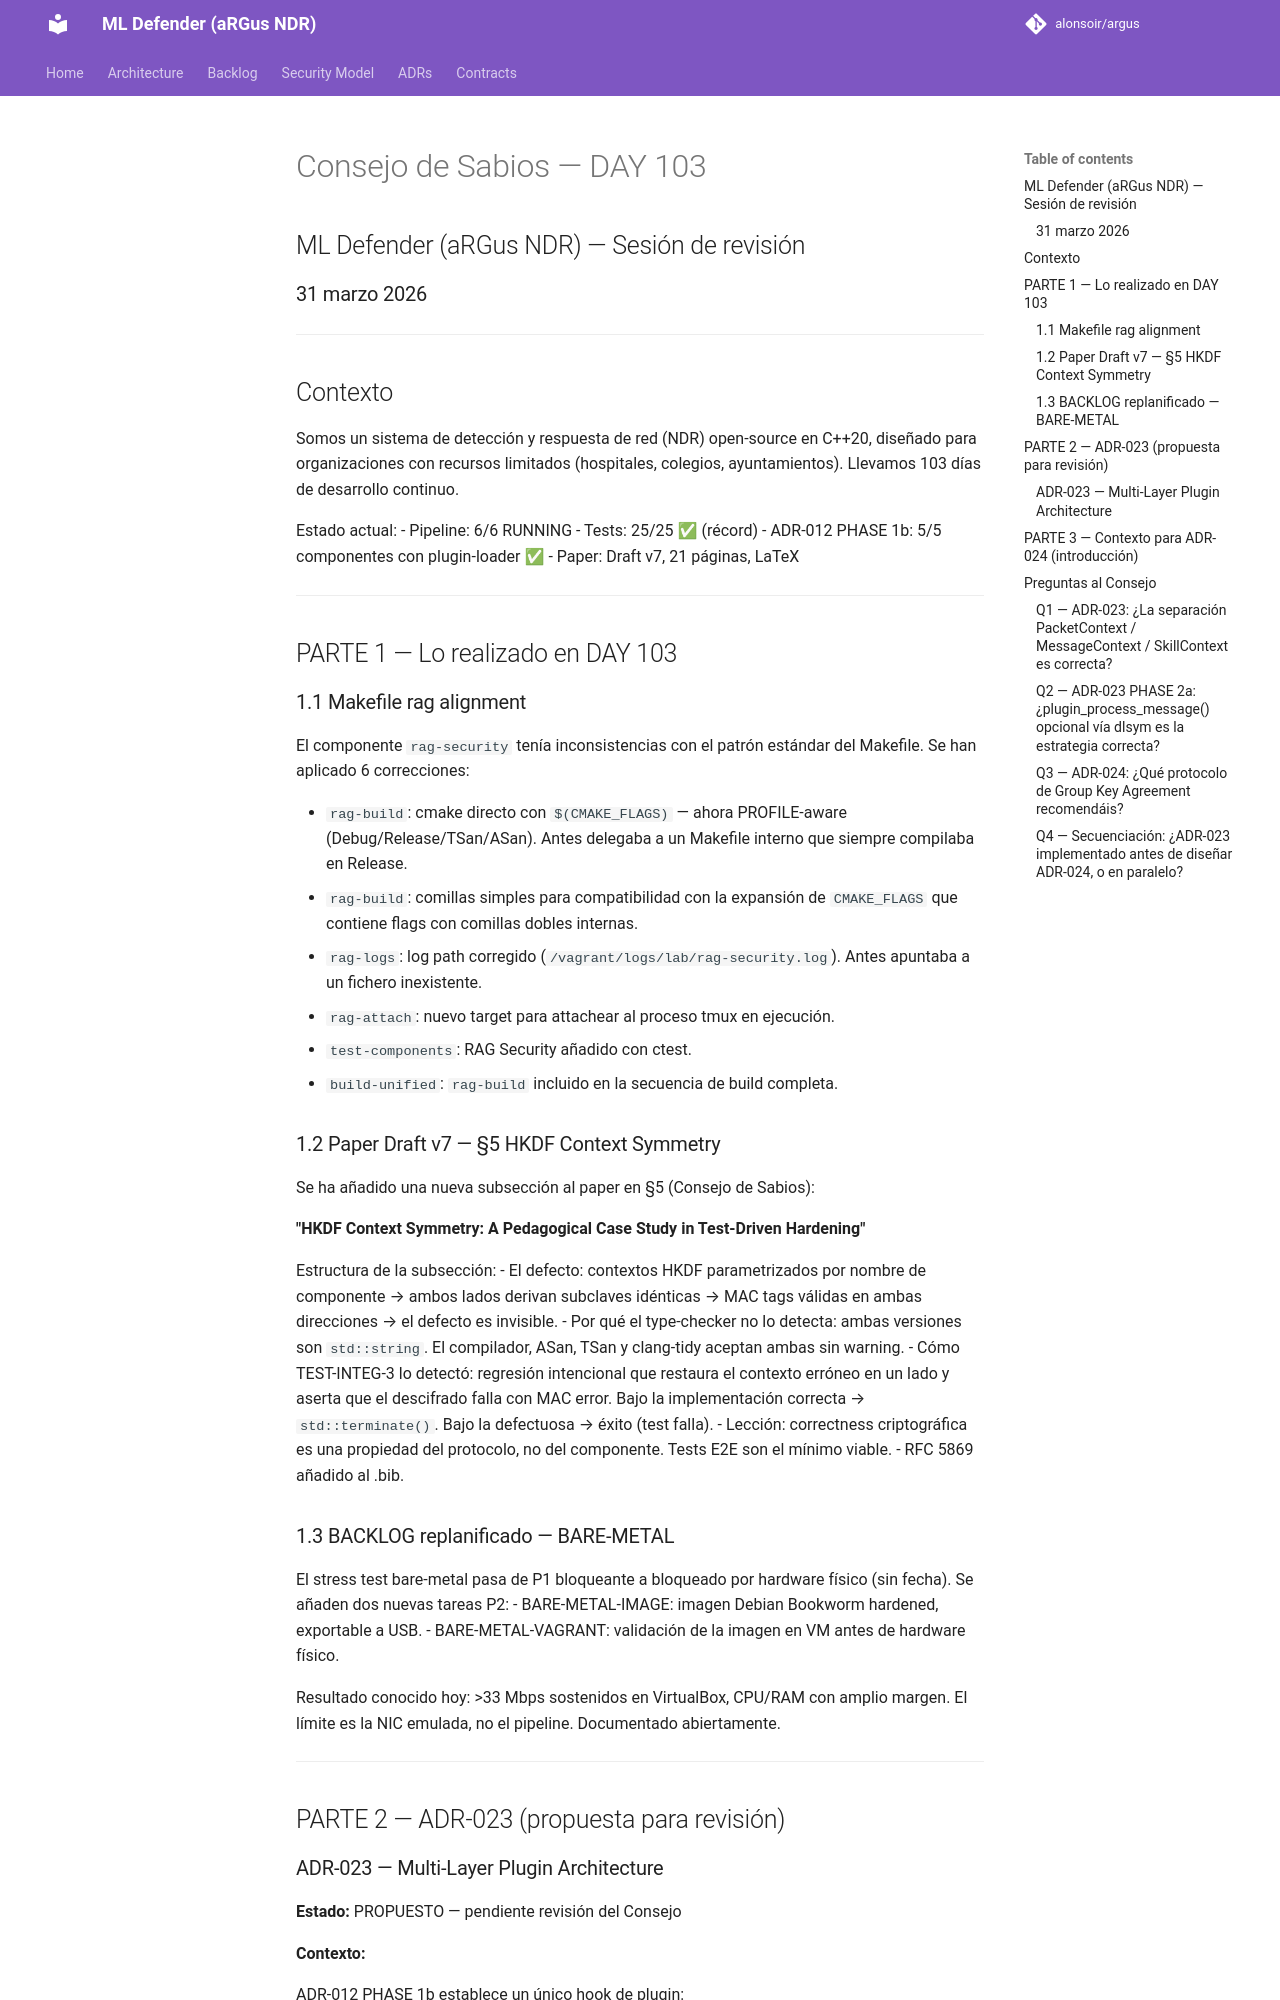

repository: alonsoir/argus · page: council/Consejo day103 adr023/index.html · generator: mkdocs

# Consejo de Sabios — DAY 103
## ML Defender (aRGus NDR) — Sesión de revisión
### 31 marzo 2026

---

## Contexto

Somos un sistema de detección y respuesta de red (NDR) open-source en C++20,
diseñado para organizaciones con recursos limitados (hospitales, colegios,
ayuntamientos). Llevamos 103 días de desarrollo continuo.

Estado actual:
- Pipeline: 6/6 RUNNING
- Tests: 25/25 ✅ (récord)
- ADR-012 PHASE 1b: 5/5 componentes con plugin-loader ✅
- Paper: Draft v7, 21 páginas, LaTeX

---

## PARTE 1 — Lo realizado en DAY 103

### 1.1 Makefile rag alignment

El componente `rag-security` tenía inconsistencias con el patrón estándar del
Makefile. Se han aplicado 6 correcciones:

- `rag-build`: cmake directo con `$(CMAKE_FLAGS)` — ahora PROFILE-aware
  (Debug/Release/TSan/ASan). Antes delegaba a un Makefile interno que siempre
  compilaba en Release.
- `rag-build`: comillas simples para compatibilidad con la expansión de
  `CMAKE_FLAGS` que contiene flags con comillas dobles internas.
- `rag-logs`: log path corregido (`/vagrant/logs/lab/rag-security.log`).
  Antes apuntaba a un fichero inexistente.
- `rag-attach`: nuevo target para attachear al proceso tmux en ejecución.
- `test-components`: RAG Security añadido con ctest.
- `build-unified`: `rag-build` incluido en la secuencia de build completa.

### 1.2 Paper Draft v7 — §5 HKDF Context Symmetry

Se ha añadido una nueva subsección al paper en §5 (Consejo de Sabios):

**"HKDF Context Symmetry: A Pedagogical Case Study in Test-Driven Hardening"**

Estructura de la subsección:
- El defecto: contextos HKDF parametrizados por nombre de componente → ambos lados
  derivan subclaves idénticas → MAC tags válidas en ambas direcciones → el defecto
  es invisible.
- Por qué el type-checker no lo detecta: ambas versiones son `std::string`. El
  compilador, ASan, TSan y clang-tidy aceptan ambas sin warning.
- Cómo TEST-INTEG-3 lo detectó: regresión intencional que restaura el contexto
  erróneo en un lado y aserta que el descifrado falla con MAC error. Bajo la
  implementación correcta → `std::terminate()`. Bajo la defectuosa → éxito (test
  falla).
- Lección: correctness criptográfica es una propiedad del protocolo, no del
  componente. Tests E2E son el mínimo viable.
- RFC 5869 añadido al .bib.

### 1.3 BACKLOG replanificado — BARE-METAL

El stress test bare-metal pasa de P1 bloqueante a bloqueado por hardware físico
(sin fecha). Se añaden dos nuevas tareas P2:
- BARE-METAL-IMAGE: imagen Debian Bookworm hardened, exportable a USB.
- BARE-METAL-VAGRANT: validación de la imagen en VM antes de hardware físico.

Resultado conocido hoy: >33 Mbps sostenidos en VirtualBox, CPU/RAM con amplio
margen. El límite es la NIC emulada, no el pipeline. Documentado abiertamente.

---

## PARTE 2 — ADR-023 (propuesta para revisión)
